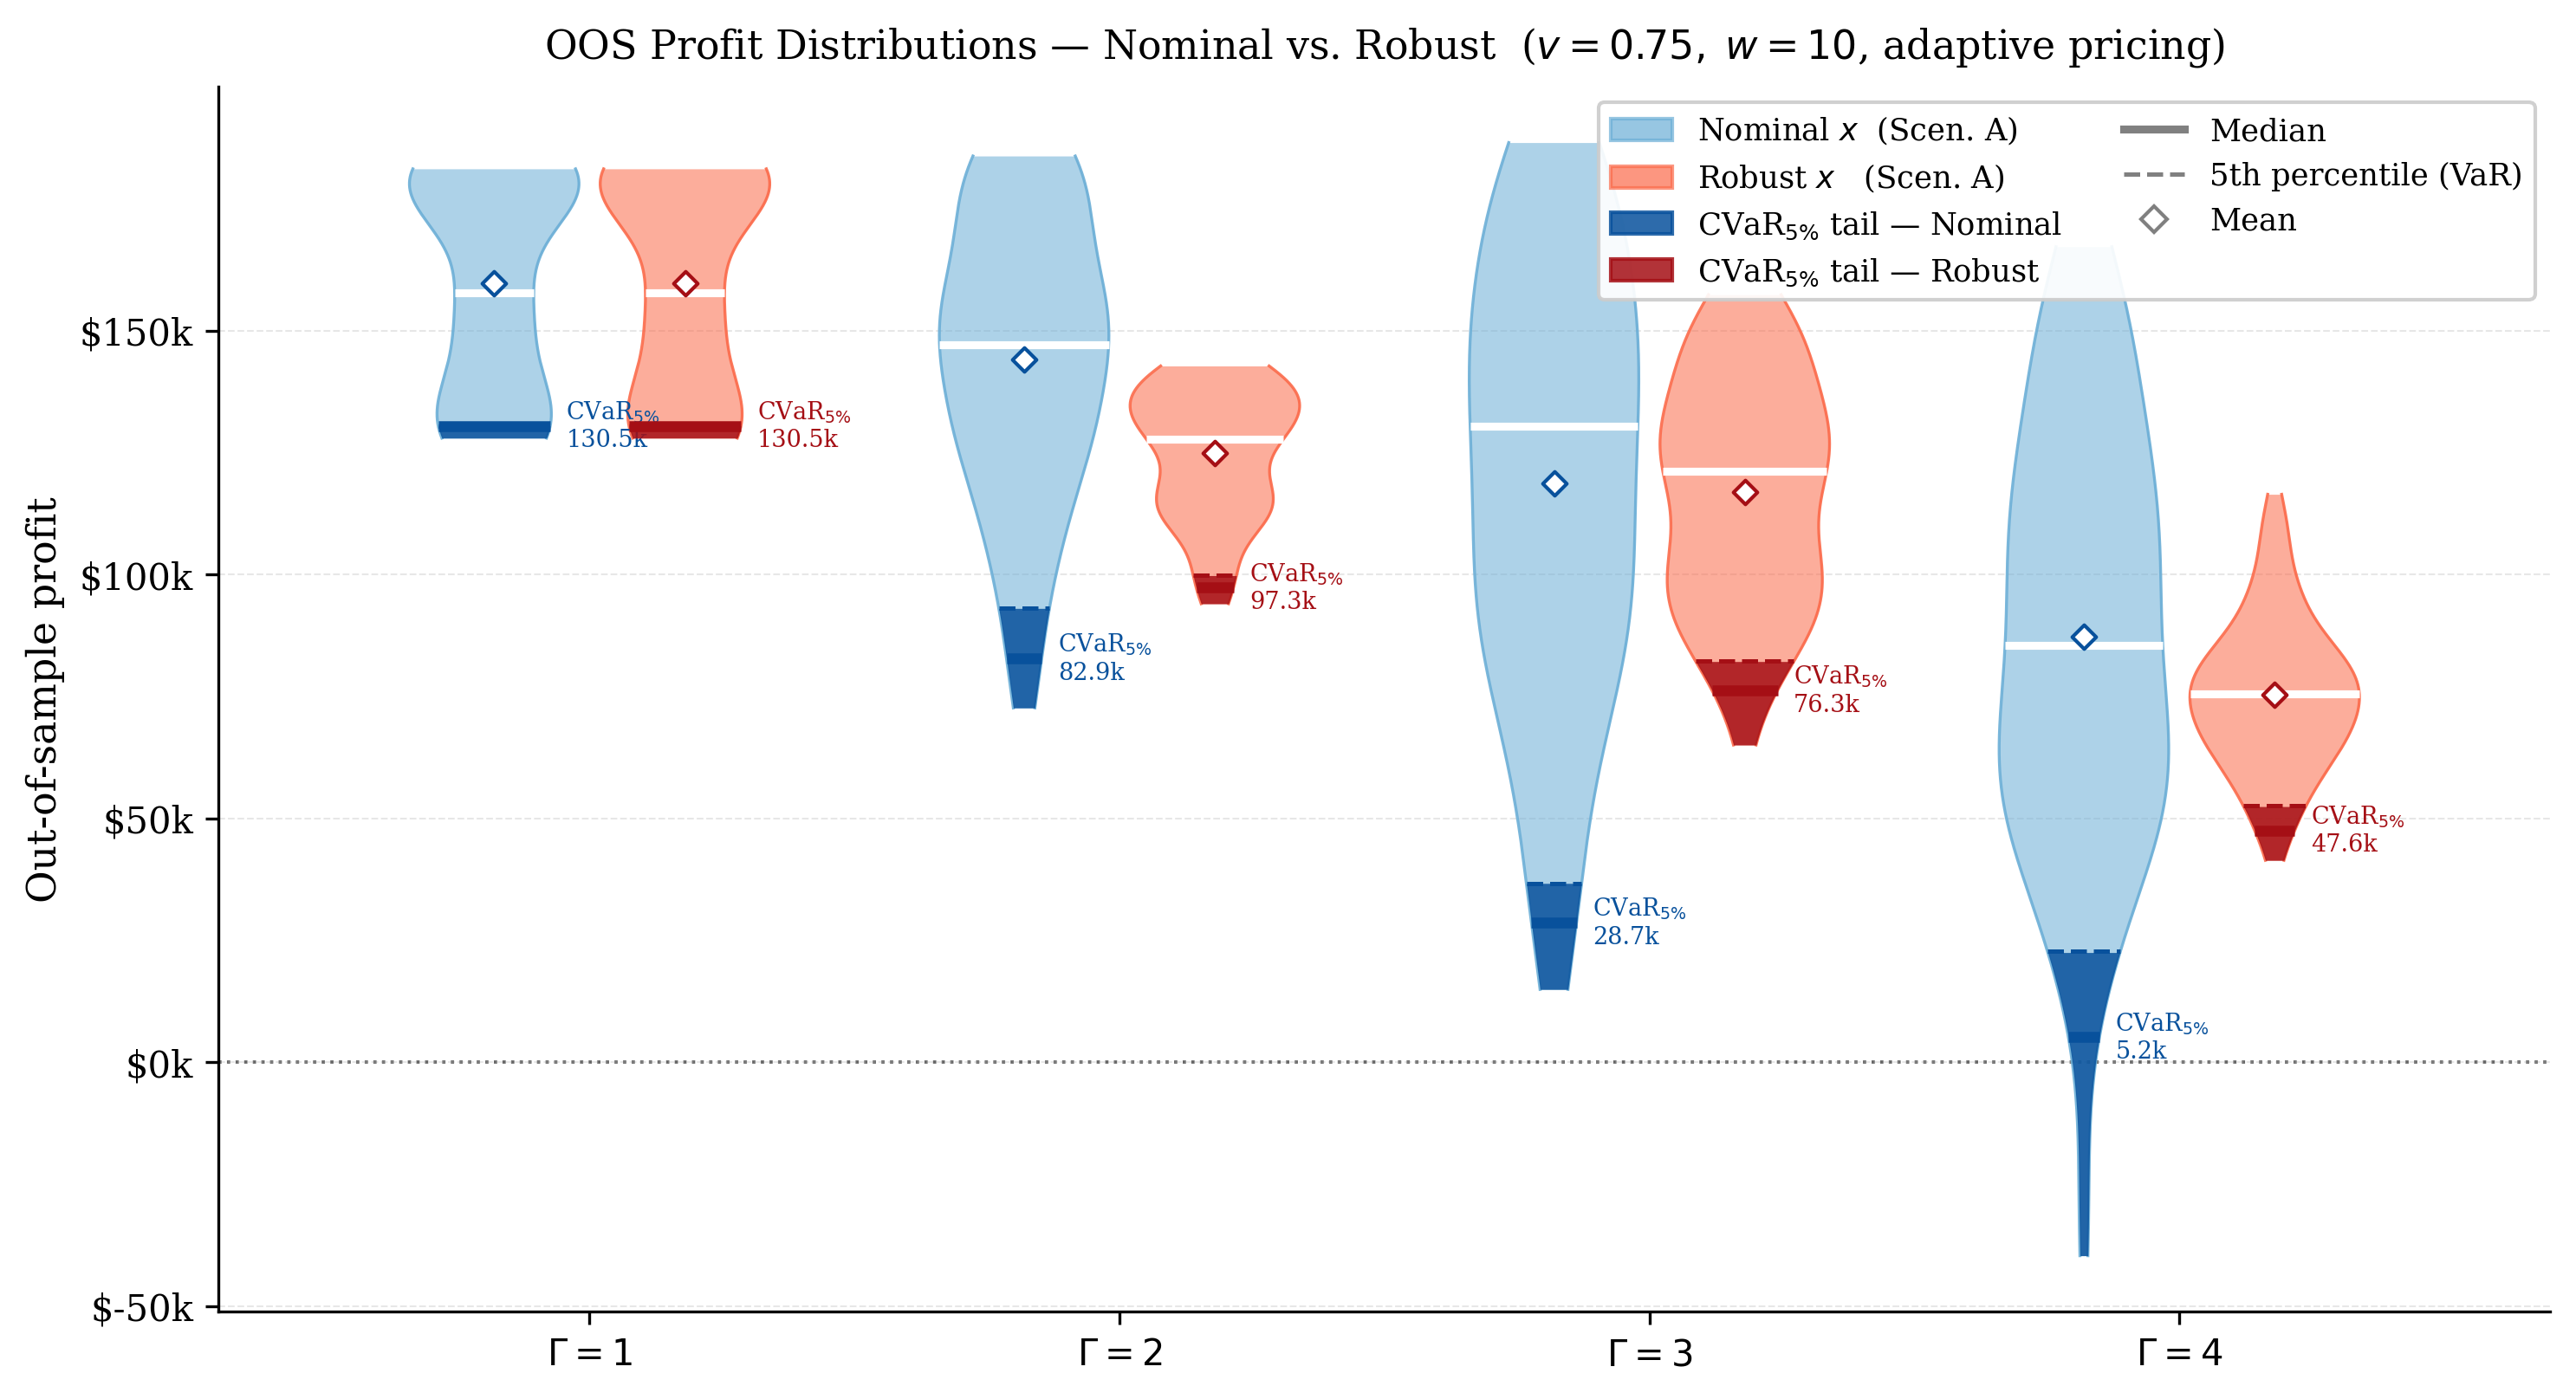

Reproduce this figure in Python.
"""
fig_violin_cvar.py
------------------
Violin plot comparing nominal vs robust OOS profit distributions,
with CVaR 5% highlighted inside each violin body.

Run from experiments/:
    python fig_violin_cvar.py
"""

import numpy as np
import pandas as pd
import matplotlib as mpl
import matplotlib.pyplot as plt
import matplotlib.ticker as mticker
import matplotlib.patches as mpatches
from scipy.stats import gaussian_kde

# ── Style ─────────────────────────────────────────────────────────────────────
mpl.rcParams.update({
    "font.family":       "serif",
    "font.serif":        ["Times New Roman", "DejaVu Serif"],
    "font.size":         10,
    "axes.labelsize":    11,
    "xtick.labelsize":   10,
    "ytick.labelsize":   10,
    "legend.fontsize":   9,
    "axes.spines.top":   False,
    "axes.spines.right": False,
    "axes.linewidth":    0.8,
    "xtick.direction":   "out",
    "ytick.direction":   "out",
    "grid.linewidth":    0.5,
    "grid.alpha":        0.3,
})

EXCEL = "/root/.claude/uploads/6ba662e2-d046-4036-9d5e-25bc2d3887f1/a8166f9f-05_sensitivity_results.xlsx"

# ── Palette ───────────────────────────────────────────────────────────────────
NOM_LIGHT  = "#6baed6"   # light blue
NOM_DARK   = "#08519c"   # dark blue  (CVaR tail + line)
ROB_LIGHT  = "#fb6a4a"   # light red
ROB_DARK   = "#a50f15"   # dark red   (CVaR tail + line)

# ── Helpers ───────────────────────────────────────────────────────────────────
def cvar5(arr):
    k = max(1, int(np.ceil(0.05 * len(arr))))
    return float(np.mean(np.sort(arr)[:k]))

def pct5(arr):
    return float(np.percentile(arr, 5))


def draw_violin(ax, data, x_center, half_width,
                light_color, dark_color, label=None,
                bw_method="scott"):
    """
    Draw a single violin with:
      - full KDE body in light_color
      - bottom 5% of distribution shaded in dark_color
      - CVaR 5% shown as a bold horizontal bar
      - median as a white bar
      - mean as a diamond marker
    """
    data = np.asarray(data, dtype=float)
    n    = len(data)

    # KDE over a slightly extended range
    lo = np.min(data) - 0.05 * np.ptp(data)
    hi = np.max(data) + 0.05 * np.ptp(data)
    y_grid   = np.linspace(lo, hi, 600)
    kde      = gaussian_kde(data, bw_method=bw_method)
    density  = kde(y_grid)

    # Scale so max half-width = half_width
    scale    = half_width / density.max()
    d_scaled = density * scale

    # ── Full violin body ──────────────────────────────────────────────────────
    ax.fill_betweenx(y_grid,
                     x_center - d_scaled, x_center + d_scaled,
                     color=light_color, alpha=0.55, linewidth=0,
                     label=label, zorder=2)
    # Thin outline
    ax.plot(x_center - d_scaled, y_grid, color=light_color,
            lw=0.8, alpha=0.9, zorder=2)
    ax.plot(x_center + d_scaled, y_grid, color=light_color,
            lw=0.8, alpha=0.9, zorder=2)

    # ── CVaR 5%: shade the bottom-5% tail ────────────────────────────────────
    p5   = pct5(data)
    cv5  = cvar5(data)

    tail_mask = y_grid <= p5
    if tail_mask.any():
        ax.fill_betweenx(y_grid[tail_mask],
                         x_center - d_scaled[tail_mask],
                         x_center + d_scaled[tail_mask],
                         color=dark_color, alpha=0.85, linewidth=0, zorder=3)

    # Dashed boundary at 5th percentile (VaR)
    if tail_mask.any():
        d_at_p5 = float(kde(np.array([p5]))[0] * scale)
        ax.hlines(p5, x_center - d_at_p5, x_center + d_at_p5,
                  colors=dark_color, lw=1.2, linestyle="--", zorder=4)

    # Bold bar at CVaR value
    d_at_cv5 = float(kde(np.array([cv5]))[0] * scale)
    ax.hlines(cv5, x_center - d_at_cv5, x_center + d_at_cv5,
              colors=dark_color, lw=3.0, zorder=5)

    # Annotate CVaR value (right side, small)
    ax.annotate(f"CVaR$_{{5\\%}}$\n{cv5/1e3:.1f}k",
                xy=(x_center + d_at_cv5, cv5),
                xytext=(x_center + d_at_cv5 + 0.06, cv5),
                fontsize=6.5, color=dark_color,
                va="center", ha="left",
                annotation_clip=False)

    # ── Median (white bar) ────────────────────────────────────────────────────
    med      = np.median(data)
    d_at_med = float(kde(np.array([med]))[0] * scale)
    ax.hlines(med, x_center - d_at_med, x_center + d_at_med,
              colors="white", lw=2.2, zorder=6)

    # ── Mean (diamond) ────────────────────────────────────────────────────────
    ax.scatter(x_center, np.mean(data),
               marker="D", s=22, color="white",
               edgecolors=dark_color, linewidths=1.0,
               zorder=7)

    return cv5


# ── Load OOS data ─────────────────────────────────────────────────────────────
oos = pd.read_excel(EXCEL, sheet_name="OOS_Raw")

# ── Configuration — easy to change ──────────────────────────────────────────
V_SCALE = 0.75
W_VAL   = 10
GAMMAS  = [1, 2, 3, 4]
COLS    = ("profit_a_nom", "profit_a_rob")
HALF_W  = 0.32          # half-width of each violin
GAP     = 0.08          # gap between the two violins in a pair
GROUP_W = 2.0           # x-distance between Gamma groups

sub = oos[(oos["v_scale"] == V_SCALE) & (oos["w"] == W_VAL)]

# ── Build figure ──────────────────────────────────────────────────────────────
fig, ax = plt.subplots(figsize=(10, 5.5))

x_ticks, x_labels = [], []
cvar_summary = {}

for gi, gam in enumerate(GAMMAS):
    g = sub[sub["gamma"] == gam]
    arr_nom = g["profit_a_nom"].values
    arr_rob = g["profit_a_rob"].values

    x_base  = gi * GROUP_W
    x_nom   = x_base - (HALF_W + GAP / 2)
    x_rob   = x_base + (HALF_W + GAP / 2)

    lbl_nom = "Nominal $x$"  if gi == 0 else None
    lbl_rob = "Robust $x$"   if gi == 0 else None

    cv_nom = draw_violin(ax, arr_nom, x_nom, HALF_W,
                         NOM_LIGHT, NOM_DARK, label=lbl_nom)
    cv_rob = draw_violin(ax, arr_rob, x_rob, HALF_W,
                         ROB_LIGHT, ROB_DARK, label=lbl_rob)

    cvar_summary[gam] = (cv_nom, cv_rob)
    x_ticks.append(x_base)
    x_labels.append(f"$\\Gamma = {gam}$")

# ── Reference line at 0 ──────────────────────────────────────────────────────
ax.axhline(0, color="black", lw=0.9, linestyle=":", zorder=1, alpha=0.6)

# ── Axes ─────────────────────────────────────────────────────────────────────
ax.set_xticks(x_ticks)
ax.set_xticklabels(x_labels)
ax.set_xlim(x_ticks[0] - GROUP_W * 0.7, x_ticks[-1] + GROUP_W * 0.7)
ax.set_ylabel("Out-of-sample profit")
ax.yaxis.set_major_formatter(
    mticker.FuncFormatter(lambda x, _: f"${x/1e3:.0f}k"))
ax.grid(axis="y", linestyle="--")

# ── Legend ────────────────────────────────────────────────────────────────────
legend_patches = [
    mpatches.Patch(color=NOM_LIGHT, alpha=0.7, label="Nominal $x$  (Scen. A)"),
    mpatches.Patch(color=ROB_LIGHT, alpha=0.7, label="Robust $x$   (Scen. A)"),
]
legend_lines = [
    mpatches.Patch(color=NOM_DARK,  alpha=0.85, label="CVaR$_{5\\%}$ tail — Nominal"),
    mpatches.Patch(color=ROB_DARK,  alpha=0.85, label="CVaR$_{5\\%}$ tail — Robust"),
    plt.Line2D([0],[0], color="gray",  lw=2.2, label="Median"),
    plt.Line2D([0],[0], color="gray",  lw=1.2,
               linestyle="--", label="5th percentile (VaR)"),
    plt.Line2D([0],[0], marker="D", color="w",
               markeredgecolor="gray", markersize=5, label="Mean"),
]
ax.legend(handles=legend_patches + legend_lines,
          ncol=2, frameon=True, framealpha=0.92,
          loc="upper right", fontsize=8.5,
          edgecolor="0.8")

# ── Subtitle with parameters ──────────────────────────────────────────────────
ax.set_title(
    f"OOS Profit Distributions — Nominal vs. Robust  "
    f"($v = {V_SCALE},\\; w = {W_VAL}$, adaptive pricing)",
    fontsize=11, pad=8)

# ── Print CVaR summary ────────────────────────────────────────────────────────
print(f"\n{'Γ':>4}  {'CVaR5 Nom':>12}  {'CVaR5 Rob':>12}  {'Δ CVaR5':>12}")
print("-" * 46)
for gam, (cn, cr) in cvar_summary.items():
    print(f"{gam:>4}  {cn:>12,.0f}  {cr:>12,.0f}  {cr-cn:>+12,.0f}")

fig.tight_layout()
fig.savefig("fig_violin_cvar.pdf", bbox_inches="tight")
fig.savefig("fig_violin_cvar.png", dpi=300, bbox_inches="tight")
print("\nSaved fig_violin_cvar.pdf / .png")
plt.show()
